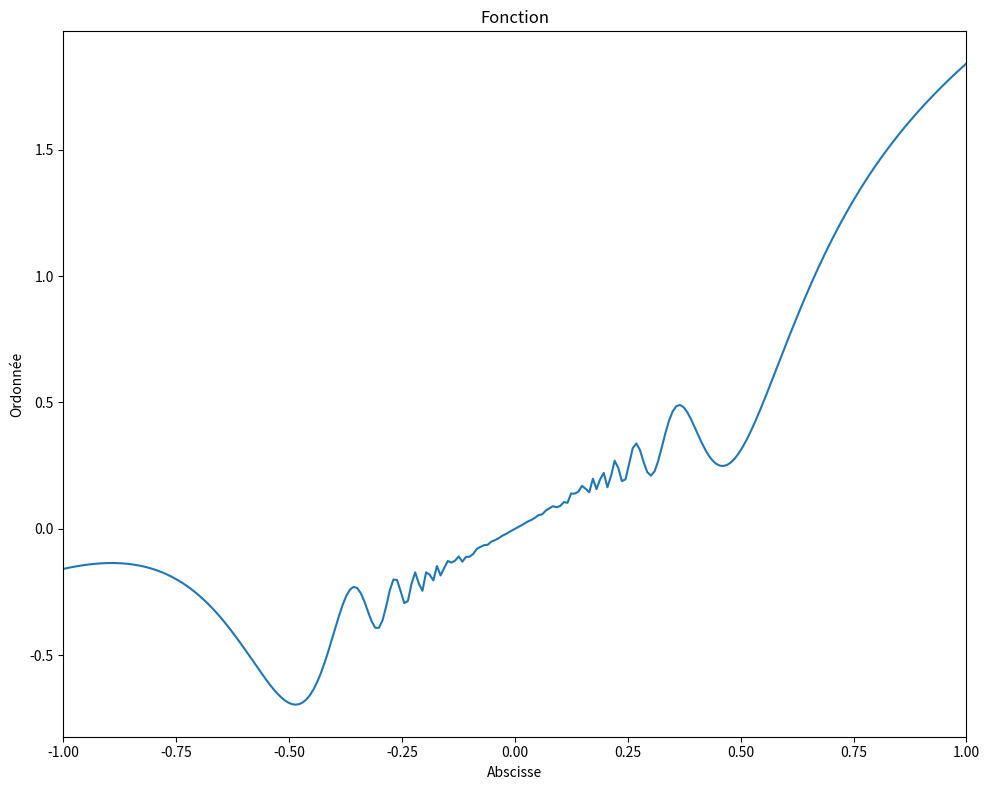
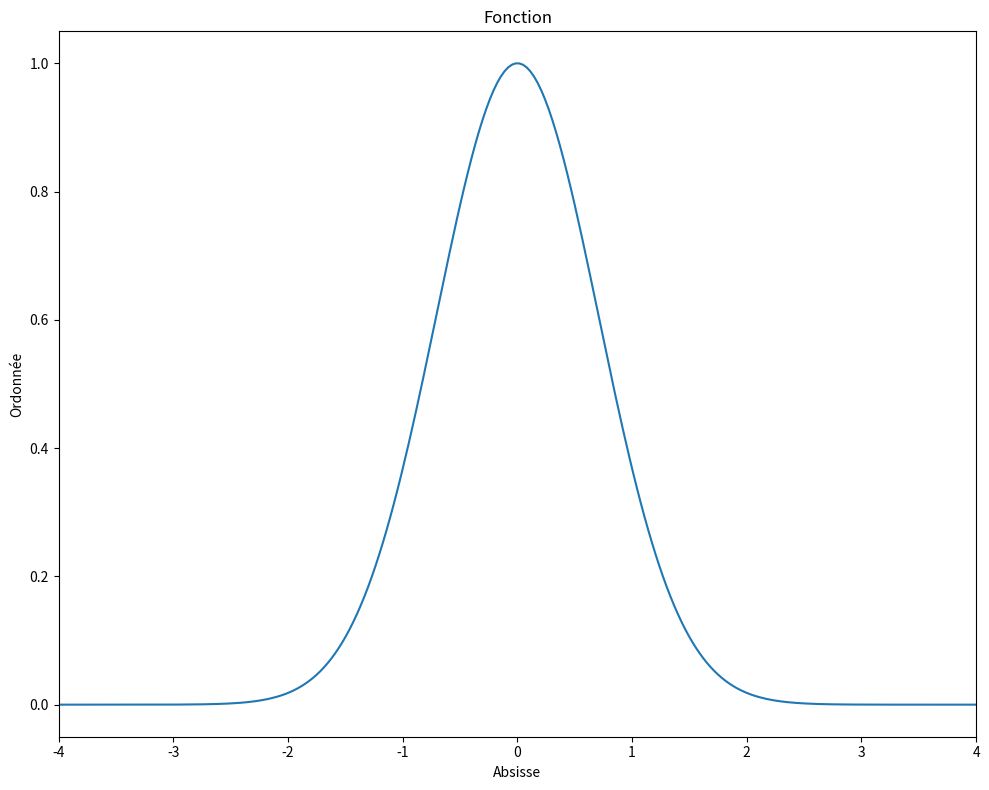

The script that saved these images, in order:
#!/usr/bin/env python
# -*- coding: utf-8 -*-


# TODO: Importez vos modules ici
import numpy as np
import matplotlib.pyplot as plt
import math
from sympy import *
from sympy import exp


# TODO: Définissez vos fonctions ici (il en manque quelques unes)
def linear_values() -> np.ndarray:
    return np.array([])


def coordinate_conversion(cartesian_coordinates: np.ndarray) -> np.ndarray:
    return np.array([])


def find_closest_index(values: np.ndarray, number: float) -> int:
    return 0

def creer_graphe():
    abscisses = np.linspace(-1, 1, num=250)
    ordonnee = [x**2 * math.sin(1/x**2) + x for x in abscisses]
    fig, ax = plt.subplots(figsize=(10, 8))
    ax.plot(abscisses, ordonnee)
    ax.set_title('Fonction')
    ax.set_ylabel('Ordonnée')
    ax.set_xlabel('Abscisse')
    ax.set_xlim(xmin=-1, xmax=1)
    fig.tight_layout()
    plt.show()

    return None

def integrale():

    x = Symbol('x')
    a = integrate(exp(-x**2), (x, -math.inf, math.inf))
    print(a)
    absisses = np.linspace(-4, 4, num=250)
    ordonnee = [exp(-x**2) for x in absisses]
    fig, ax = plt.subplots(figsize=(10, 8))
    ax.plot(absisses, ordonnee)
    ax.set_title('Fonction')
    ax.set_ylabel('Ordonnée')
    ax.set_xlabel('Absisse')
    ax.set_xlim(xmin=-4, xmax=4)
    fig.tight_layout()
    plt.show()


if __name__ == '__main__':
    # TODO: Appelez vos fonctions ici
    creer_graphe()
    integrale()

    pass
